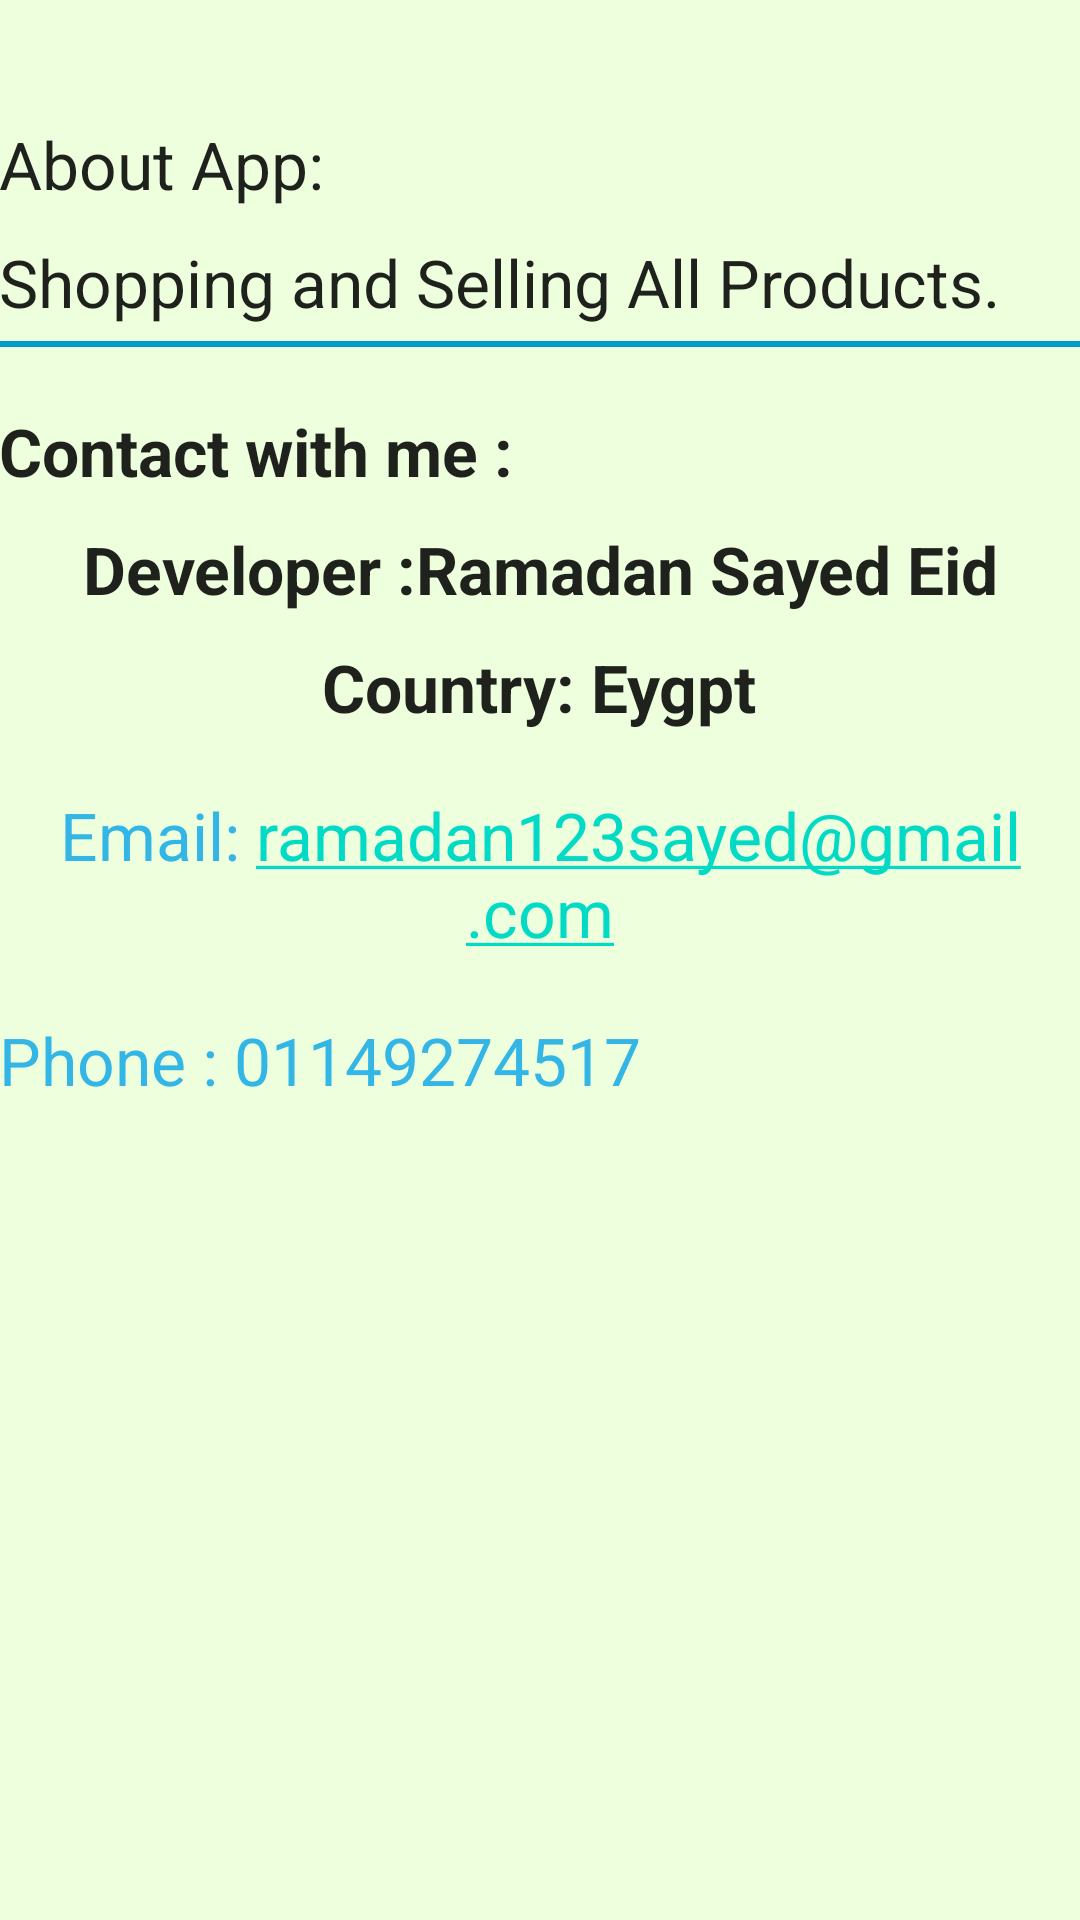

Produce the Android XML layout that renders to this screen, including the resource entries it uses.
<!-- AndroidManifest.xml: application theme AppTheme -->
<!-- res/layout/activity_about_me.xml -->
<?xml version="1.0" encoding="utf-8"?>
<ScrollView xmlns:android="http://schemas.android.com/apk/res/android"
    xmlns:app="http://schemas.android.com/apk/res-auto"
    android:id="@+id/ScrollView01"
    android:layout_width="match_parent"
    android:layout_height="fill_parent"
    android:background="#efd">
<LinearLayout xmlns:android="http://schemas.android.com/apk/res/android"
    xmlns:tools="http://schemas.android.com/tools"
    android:layout_width="match_parent"
    android:layout_height="match_parent"
    android:orientation="vertical"
    android:paddingBottom="@dimen/activity_vertical_margin"
    android:paddingLeft="@dimen/activity_horizontal_margin"
    android:paddingRight="@dimen/activity_horizontal_margin"
    android:paddingTop="@dimen/activity_vertical_margin"
    tools:context="com.example.ramadanel_sayed.localshop.AboutMe">
    <TextView
        android:layout_width="wrap_content"
        android:layout_height="wrap_content"
        android:layout_marginTop="40dp"
        android:layout_gravity="left"
        android:textAppearance="?android:attr/textAppearanceLarge"
        android:text="About App:"
        android:id="@+id/textView2" />

    <TextView
        android:layout_width="wrap_content"
        android:layout_height="wrap_content"
        android:layout_gravity="left"
        android:layout_marginTop="10dp"
        android:textAppearance="?android:attr/textAppearanceLarge"
        android:text="Shopping and Selling All Products."
        android:id="@+id/textView3" />
    <View
        android:layout_width="match_parent"
        android:layout_height="2dp"
        android:layout_marginTop="5dp"
        android:background="@android:color/holo_blue_dark"
        tools:targetApi="ice_cream_sandwich"></View>

    <TextView
        android:layout_width="wrap_content"
        android:layout_height="wrap_content"
        android:textAppearance="?android:attr/textAppearanceLarge"
        android:text="Contact with me :"
        android:layout_marginTop="20dp"
        android:layout_gravity="left"
        android:gravity="center"
        android:textStyle="bold"
        android:id="@+id/textView6" />

    <TextView
        android:layout_width="wrap_content"
        android:layout_height="wrap_content"
        android:textAppearance="?android:attr/textAppearanceLarge"
        android:text="Developer :Ramadan Sayed Eid"
        android:layout_gravity="center"
        android:gravity="center"
        android:layout_marginTop="10dp"
        android:textStyle="bold"

        android:id="@+id/textView4" />

    <TextView
        android:layout_width="wrap_content"
        android:layout_height="wrap_content"
        android:textAppearance="?android:attr/textAppearanceLarge"
        android:text="Country: Eygpt"
        android:layout_gravity="center"
        android:gravity="center"
        android:layout_marginTop="10dp"
        android:textStyle="bold"
        android:id="@+id/textView5" />

    <TextView
        android:layout_width="wrap_content"
        android:layout_height="wrap_content"
        android:layout_marginTop="20dp"
        android:gravity="center"
        android:textAppearance="?android:attr/textAppearanceLarge"
        android:text="Email: ramadan123sayed@gmail.com"
        android:textColor="@android:color/holo_blue_light"

        android:autoLink="email"
        android:id="@+id/textView7"
        tools:targetApi="ice_cream_sandwich" />

    <TextView
        android:layout_width="wrap_content"
        android:layout_height="wrap_content"
        android:textAppearance="?android:attr/textAppearanceLarge"
        android:layout_marginTop="20dp"
        android:gravity="center"
        android:textColor="@android:color/holo_blue_light"
        android:text="Phone : 01149274517"
        android:autoLink="phone"
        android:id="@+id/textView8"
        tools:targetApi="ice_cream_sandwich" />
</LinearLayout>
</ScrollView>
<!-- resources referenced by this layout -->
<resources>

</resources>
